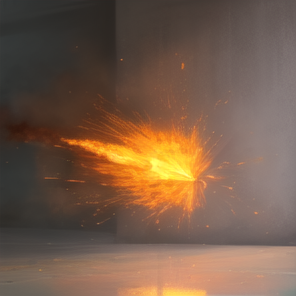
Generation parameters embedded in this image by AUTOMATIC1111 Stable Diffusion web UI or a fork of it (Forge, ...) (PNG 'parameters' text chunk):
fire magic projectile, extremely detailed, masterpiece, realistic, no humans <lora:anyloraCheckpoint_bakedvaeBlessedFp16:1>
Negative prompt: lowres, bad anatomy, bad hands, text, error, missing fingers, extra digit, fewer digits, cropped, worst quality, low quality, normal quality, jpeg artifacts, signature, watermark, username, blurry, bad eyes
Steps: 28, Sampler: Euler a, CFG scale: 4.5, Seed: 2370762252, Size: 300x300, Model hash: 5493a0ec49, Model: abyssorangemix3AOM3_aom3a1b, Version: v1.4.0